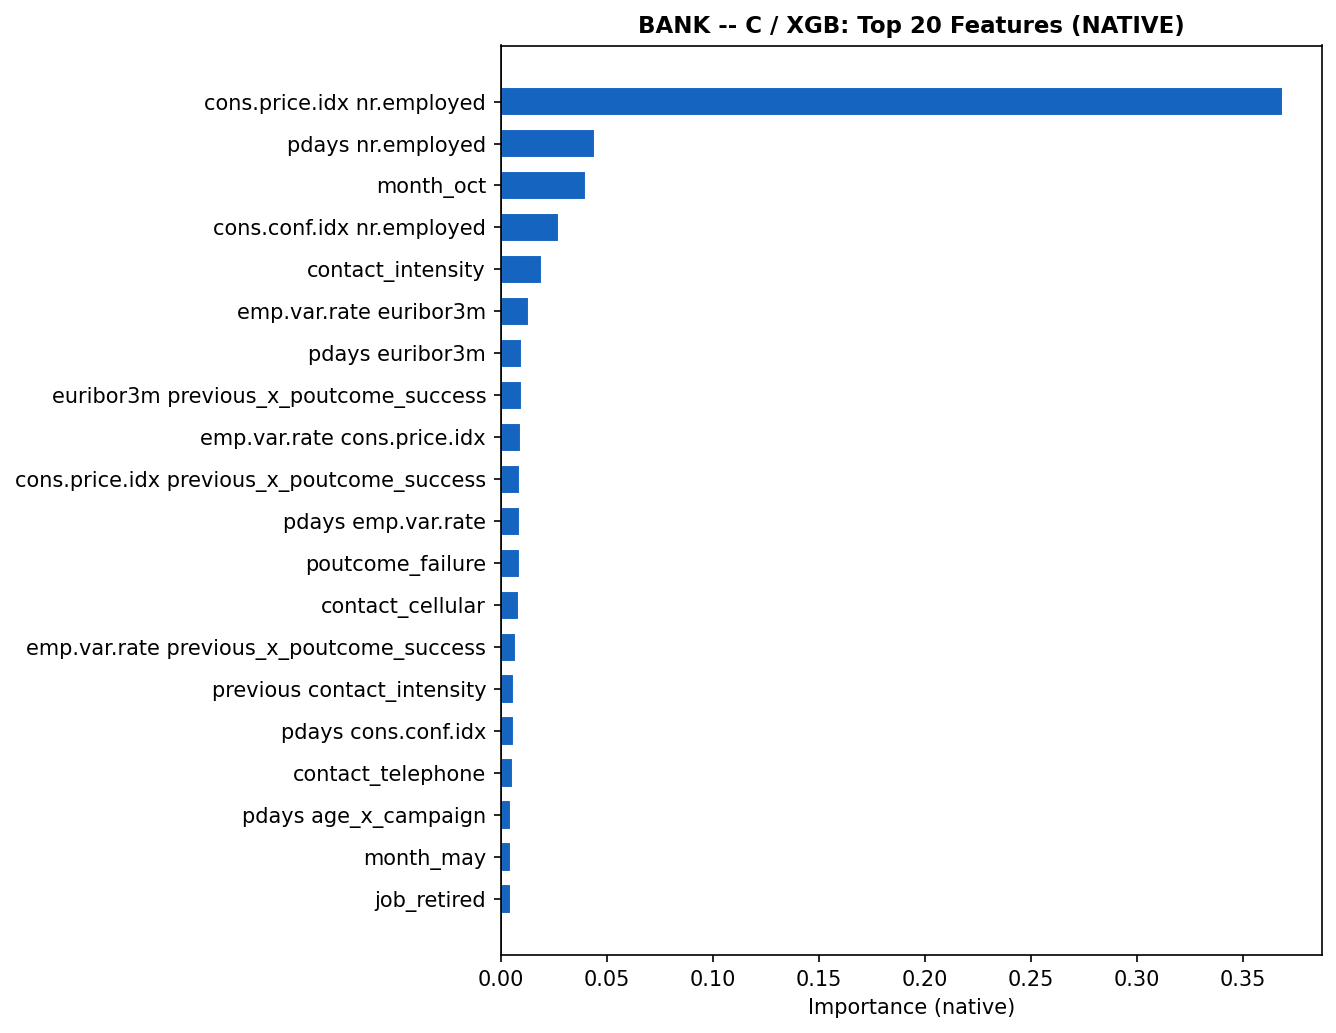

Values plotted in this chart, from the file beside it:
, importance
cons.price.idx nr.employed, 0.3686
pdays nr.employed, 0.04435
month_oct, 0.04032
cons.conf.idx nr.employed, 0.02732
contact_intensity, 0.01932
emp.var.rate euribor3m, 0.01341
pdays euribor3m, 0.01026
euribor3m previous_x_poutcome_success, 0.01001
emp.var.rate cons.price.idx, 0.009341
cons.price.idx previous_x_poutcome_succe…, 0.009325
pdays emp.var.rate, 0.009223
poutcome_failure, 0.009058
contact_cellular, 0.008603
emp.var.rate previous_x_poutcome_success, 0.007241
previous contact_intensity, 0.006425
pdays cons.conf.idx, 0.006383
contact_telephone, 0.005667
pdays age_x_campaign, 0.004849
month_may, 0.00482
job_retired, 0.004815
previous cons.conf.idx, 0.004676
emp.var.rate, 0.004569
previous euribor3m, 0.004509
age pdays, 0.004458
age contact_intensity, 0.004446
pdays was_previously_contacted, 0.004419
default_no, 0.004375
pdays previous, 0.004351
day_of_week_mon, 0.004185
cons.conf.idx euribor3m, 0.004118
nr.employed, 0.004115
month_dec, 0.00408
loan_unknown, 0.004068
emp.var.rate contact_intensity, 0.00401
age_x_campaign contact_intensity, 0.003985
campaign nr.employed, 0.003939
campaign cons.conf.idx, 0.003906
cons.price.idx euribor3m, 0.003897
campaign euribor3m, 0.003875
cons.price.idx contact_intensity, 0.003854
contact_intensity was_previously_contact…, 0.003761
cons.price.idx age_x_campaign, 0.003759
age euribor3m, 0.00375
nr.employed age_x_campaign, 0.003742
euribor3m contact_intensity, 0.003695
month_jun, 0.00369
month_jul, 0.003674
default_unknown, 0.003673
pdays cons.price.idx, 0.003664
month_mar, 0.003631
marital_unknown, 0.003624
euribor3m age_x_campaign, 0.003617
cons.conf.idx contact_intensity, 0.003608
campaign age_x_campaign, 0.003588
job_self-employed, 0.003587
education_basic.9y, 0.003578
cons.price.idx was_previously_contacted, 0.003567
campaign cons.price.idx, 0.00356
job_housemaid, 0.003529
education_basic.6y, 0.003507
... 84 more rows
